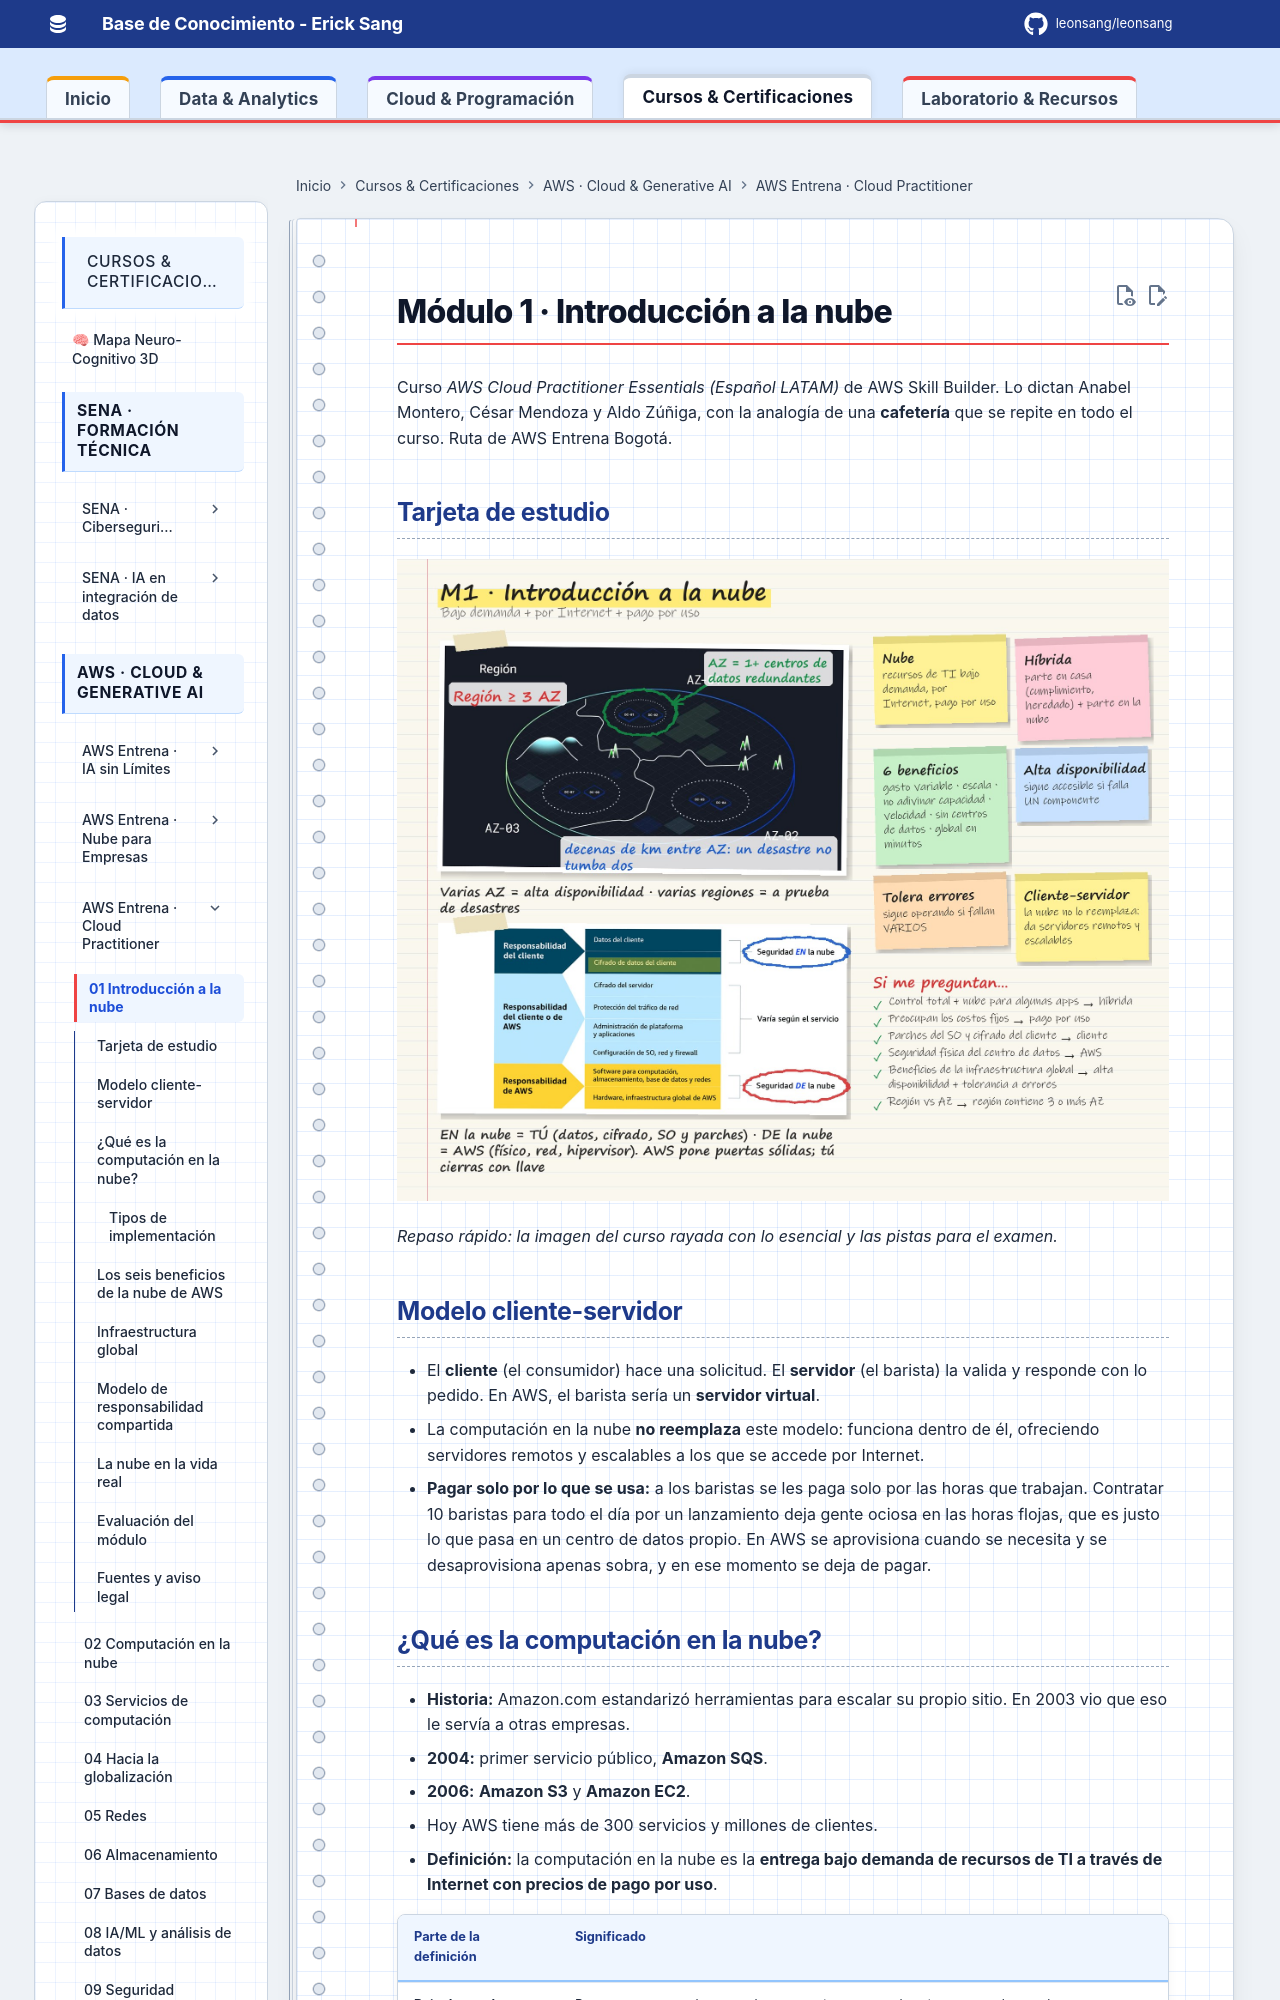

repository: Leonsang/Leonsang · page: cursos/aws-cloud-practitioner/01-introduccion-nube/index.html · generator: mkdocs

# Módulo 1 · Introducción a la nube

Curso *AWS Cloud Practitioner Essentials (Español LATAM)* de AWS Skill Builder. Lo dictan Anabel Montero, César Mendoza y Aldo Zúñiga, con la analogía de una **cafetería** que se repite en todo el curso. Ruta de AWS Entrena Bogotá.


## Tarjeta de estudio

![Tarjeta de estudio: resumen del módulo con notas a mano](evidencias/01-tarjeta.jpg)

*Repaso rápido: la imagen del curso rayada con lo esencial y las pistas para el examen.*

## Modelo cliente-servidor

- El **cliente** (el consumidor) hace una solicitud. El **servidor** (el barista) la valida y responde con lo pedido. En AWS, el barista sería un **servidor virtual**.
- La computación en la nube **no reemplaza** este modelo: funciona dentro de él, ofreciendo servidores remotos y escalables a los que se accede por Internet.
- **Pagar solo por lo que se usa:** a los baristas se les paga solo por las horas que trabajan. Contratar 10 baristas para todo el día por un lanzamiento deja gente ociosa en las horas flojas, que es justo lo que pasa en un centro de datos propio. En AWS se aprovisiona cuando se necesita y se desaprovisiona apenas sobra, y en ese momento se deja de pagar.

## ¿Qué es la computación en la nube?

- **Historia:** Amazon.com estandarizó herramientas para escalar su propio sitio. En 2003 vio que eso le servía a otras empresas.
  - **2004:** primer servicio público, **Amazon SQS**.
  - **2006:** **Amazon S3** y **Amazon EC2**.
  - Hoy AWS tiene más de 300 servicios y millones de clientes.
- **Definición:** la computación en la nube es la **entrega bajo demanda de recursos de TI a través de Internet con precios de pago por uso**.

| Parte de la definición | Significado |
|---|---|
| **Bajo demanda** | Recursos en segundos, cuando se necesitan; se escalan sin procesos largos de aprovisionamiento |
| **Recursos de TI** | Servidores, almacenamiento, bases de datos, redes, IA/ML… |
| **A través de Internet** | Acceso remoto desde cualquier lugar, sin mantener hardware propio |
| **Pago por uso** | Se paga lo consumido, sin contratos fijos a largo plazo |

### Tipos de implementación

| Tipo | Cuándo se usa |
|---|---|
| **Nube** | Todo en la nube: migrar lo existente, crear aplicaciones nuevas o ambas |
| **En las instalaciones** (*on-premises*) | Virtualización en centro de datos propio. Casi no da los beneficios de la nube, pero ofrece recursos dedicados y baja latencia |
| **Híbrida** | Nube e instalaciones propias conectadas. Útil cuando sistemas heredados o regulados deben quedarse en casa. Las implementaciones **multinube** también cuentan como híbridas |

*Ejemplo:* una organización con datos que por cumplimiento no pueden salir del país, pero que necesita escalar en temporada alta, usa una implementación **híbrida**.
